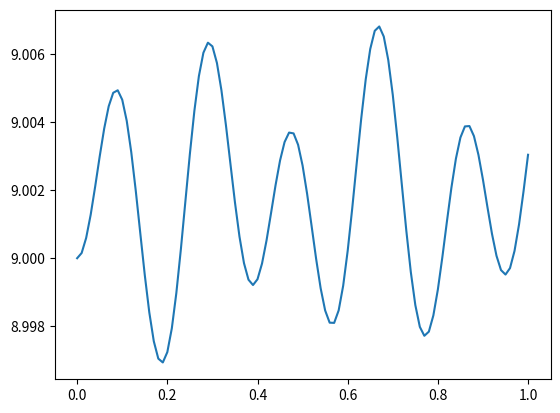

Source code (Python):
from cmath import sin
from math import cos
import matplotlib.pyplot as plt
import numpy as np

def x1(t) :
    return np.cos(3*1.16*t)*np.cos(3*4.32*t)
def v1(t) :
    return -3*1.16*np.sin(3*1.16*t)*np.cos(3*4.32*t)-3*4.32*np.cos(3*1.16*t)*np.sin(3*4.32*t)
def x2(t) :
    return np.sin(3*1.16*t)*np.sin(3*4.32*t)
def v2(t) :
    return 3*1.16*np.cos(3*1.16*t)*np.sin(3*4.32*t) + 3*4.32*np.sin(3*1.16*t)*np.cos(3*4.32*t)
def U(t) :
    return 4.5*x1(t)**2 + 4.5*(x2(t)-x1(t))**2 + 4.5*x2(t)**2  
def E(t) : 
    return U(t)+ 0.05*v1(t)**2 + 0.05*v2(t)**2     

# t = np.linspace(0, 1, 1000)
t = np.arange(0,1.01, 0.01) 

# diplacement vs time

# plt.plot(t, x1(t))       
# plt.plot(t, x2(t)) 
# plt.show() 

# velocity vs time 

# plt.plot(t, v1(t))       
# plt.plot(t, v2(t)) 
# plt.show() 

# momentum vs time   

# plt.plot(t, 0.1*v1(t))       
# plt.plot(t, 0.1*v2(t))     
# plt.show()                

# Potential vs time

# plt.plot(t, U(t))     
# plt.show()                

# Total Energy vs time

plt.plot(t, E(t))     
plt.show()